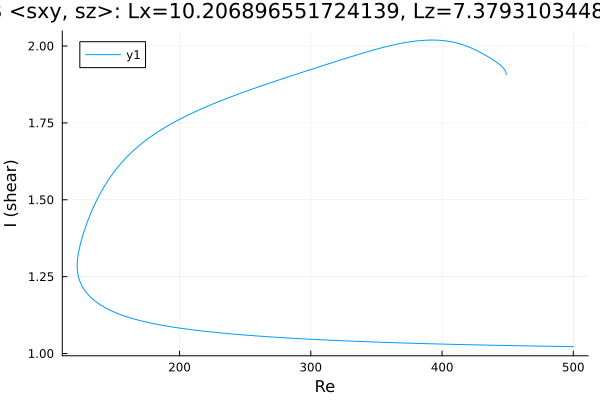

The file beside this chart, header and first rows:
Re, shear
500.0, 1.023
498.9, 1.023
497.5, 1.023
496.1, 1.023
494.6, 1.023
493.2, 1.023
491.8, 1.023
490.4, 1.023
489, 1.023
487.6, 1.023
486.2, 1.023
484.7, 1.024
483.3, 1.024
481.9, 1.024
480.5, 1.024
479.1, 1.024
477.7, 1.024
476.3, 1.024
474.8, 1.024
473.4, 1.024
472, 1.024
470.6, 1.024
469.2, 1.025
467.8, 1.025
466.4, 1.025
464.9, 1.025
463.5, 1.025
462.1, 1.025
460.7, 1.025
459.3, 1.025
457.9, 1.025
456.5, 1.026
455, 1.026
453.6, 1.026
452.2, 1.026
450.8, 1.026
449.4, 1.026
448, 1.026
446.6, 1.026
445.1, 1.026
443.7, 1.027
442.3, 1.027
440.9, 1.027
439.5, 1.027
438.1, 1.027
436.7, 1.027
435.2, 1.027
433.8, 1.027
432.4, 1.028
431, 1.028
429.6, 1.028
428.2, 1.028
426.8, 1.028
425.3, 1.028
423.9, 1.028
422.5, 1.028
421.1, 1.029
419.7, 1.029
418.3, 1.029
416.9, 1.029
... 518 more rows
